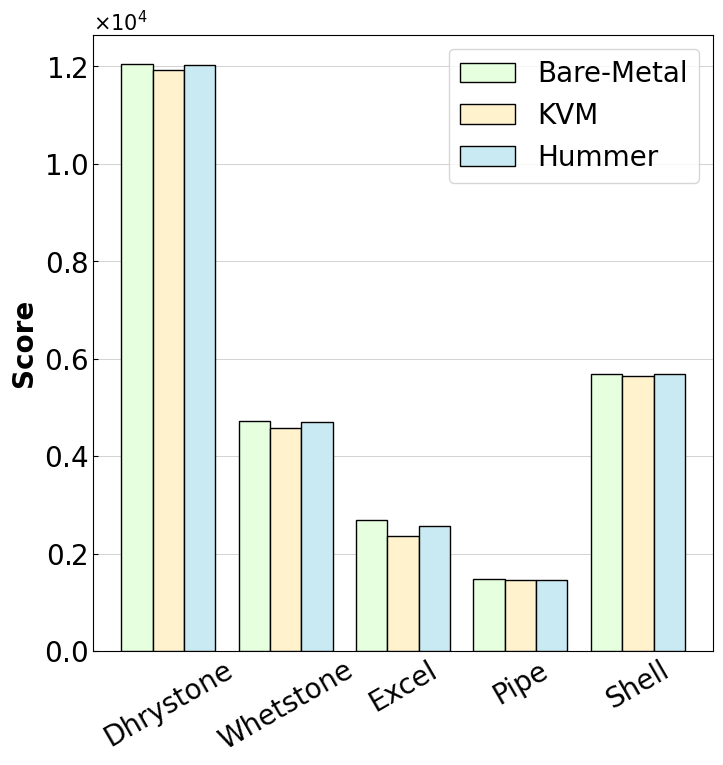

Write the Python code that produced this figure. (Note: this script raises an exception after producing the figure.)
import matplotlib.pyplot as plt
import numpy as np
import copy
import csv
from matplotlib.font_manager import FontProperties
import pandas as pd
import matplotlib.ticker as mticker
from matplotlib.ticker import FuncFormatter

def accumulate(data):
    types = len(data)
    # process data list
    periods = len(data[0])
    base = [0.0 for i in range(types)]
    processed_data = [base]
    for i in range(periods - 1):
        tmp = copy.copy(processed_data[-1])
        for j in range(len(tmp)):
            tmp[j] += data[j][i]
        processed_data.append(tmp)
    return processed_data


def transpose(data):
    processed_data = []
    for i in range(len(data[0])):
        tmp = []
        for j in range(len(data)):
            tmp.append(data[j][i])
        processed_data.append(tmp)
    return processed_data


def get_hbar_y(n, dist, h, w):
    y = []
    total_width = (n - 1) * dist + n * w
    c = h / 2
    t = c + total_width / 2 - w / 2
    for i in range(n):
        y.append(t)
        t -= (dist + w)
    return y


def plot_bar(_bar_width, _y_coordinates, _y_ticks, _data, _left, _colors, _bar_labels, _x_label, _hatches, _show_legend,
             _need_log, _height):
    types = len(_data)
    # Set ticks
    plt.ylim(0, _height)
    plt.grid(b=True, axis='x', linewidth=0.7, linestyle='--', zorder=0)
    font_prop1 = FontProperties(family='Times New Roman', weight='normal', size=10)
    font_prop2 = FontProperties(family='Times New Roman', weight='normal', size=10)
    xtick_labels = plt.gca().get_xticklabels()
    ytick_labels = plt.gca().get_yticklabels()
    [xtick_label.set_fontproperties(font_prop1) for xtick_label in xtick_labels]
    [ytick_label.set_fontproperties(font_prop2) for ytick_label in ytick_labels]
    plt.yticks(_y_coordinates, _y_ticks, rotation=-60, verticalalignment='center')

    # Set x y labels
    # plt.ylabel(y_label, {'family': 'Times New Roman', 'weight': 'bold', 'size': 14})
    plt.xlabel(_x_label, {'family': 'Times New Roman', 'weight': 'bold', 'size': 14})

    # plot
    if _need_log:
        plt.xscale('log', base=10)
    for i in range(types):
        plt.barh(_y_coordinates, _data[i], height=_bar_width, color=_colors[i], edgecolor="black",
                 label=_bar_labels[i], left=_left[i], hatch=_hatches[i], zorder=10)

    if _show_legend:
        plt.legend(loc='upper center', bbox_to_anchor=(1, 1.15), ncol=10, prop=font_prop1)


def plot_wbar(_bar_width, _x_ticks, _data, _colors, _bar_labels, _y_label, _x_label,_hatches,size):
    x = np.arange(size)
    # plt.grid(b=True, axis='x', linewidth=0.7, linestyle='--', zorder=0)
    font_prop1 = FontProperties(family='Times New Roman', weight='normal', size=20)
    font_prop2 = FontProperties(family='Times New Roman', weight='normal', size=20)
    font_prop3 = FontProperties(family='Times New Roman', weight='normal', size=20)
    xtick_labels = plt.gca().get_xticklabels()
    ytick_labels = plt.gca().get_yticklabels()
    [xtick_label.set_fontproperties(font_prop1) for xtick_label in xtick_labels]
    [ytick_label.set_fontproperties(font_prop2) for ytick_label in ytick_labels]
    plt.xticks(x, _x_ticks, fontsize=20, rotation=30, ha='center', rotation_mode='default')
    plt.ticklabel_format(style='sci', axis='y', scilimits=(0,0), useMathText=True)
    plt.ylabel(_y_label, {'family': 'Times New Roman', 'weight': 'bold', 'size': 20})
    plt.xlabel(_x_label, {'family': 'Times New Roman', 'weight': 'bold', 'size': 20})
    plt.grid(linewidth=0.4, axis="y", zorder=0)

    total_width, n = 0.8, len(_bar_labels)
    width = total_width / n
    x = x - (total_width - width) / 2

    for i in range(n):
        plt.bar(x + i * width, _data[i], width=width, color=_colors[i], edgecolor="black", label=_bar_labels[i], hatch=_hatches[i],
            zorder=10)
    plt.legend(loc='best', prop=font_prop3)


def plot_unixbench(_bar_width, _x_ticks, _data, _multi_data, _colors, _bar_labels,
                   _hatches, _filename, _figure_size, _dpi):
    plt.figure(figsize=_figure_size, dpi=_dpi)
    # plt.plot(_x_ticks, _baremental[0], fillstyle='none', linestyle='--', marker=dot_style[0],markersize=12, linewidth=_bar_width, label=_bar_labels[0], color=colors[0])
    # plot_wbar(_bar_width, get_hbar_y(len(_x_ticks), 0.2, _height, 0.3), _x_ticks, _data,_colors, _bar_labels, "SET Latency(ms)", _hatches, True, False, _height)
    # plt.subplot(121)
    # plot_wbar(_bar_width, _x_ticks, _data, _colors, _bar_labels, "Score", "",_hatches, 5)

    # plt.subplot(122)
    plot_wbar(_bar_width, _x_ticks, _multi_data, _colors, _bar_labels, "Score", "",_hatches, 5)

    plt.savefig(_filename)
    # plt.show()
    print("Save recv.pdf")
    plt.clf()


if __name__ == "__main__":
    plt.rc('font', family='Times New Roman', weight='normal', size=15)
    plt.rcParams['font.sans-serif'] = ['SimHei']
    plt.rcParams['axes.unicode_minus'] = False
    plt.rcParams['figure.figsize'] = (8, 5)
    plt.rcParams['figure.dpi'] = 100
    plt.rcParams['savefig.dpi'] = 100
    plt.rcParams['xtick.direction'] = 'in'  # 将x周的刻度线方向设置向内
    plt.rcParams['ytick.direction'] = 'in'  # 将y轴的刻度方向设置向内

    labels = ["Bare-Metal", "KVM", "Hummer"]
    x_labels = ["Dhrystone","Whetstone","Excel","Pipe","Shell"]
    # [orange green purple red blue]
    # colors = ["#FF7F0D", "#2CA12C", "#7F659F", "#A21C1D", "#1F77B4"]
    # colors = ["w", "w", "w", "w", "#1F77B4"]
    colors = [ "#E5FFDF", "#FFF2CC", "#C9EAF2", "#EBEFFF", "#EAD1DC" ]
    hatches = ['', '', '', '', '']

    _unixbench_data_single = [
        [3049, 1181, 661, 165, 1310],
        [3021, 1146, 642, 166, 1273],
        [3033, 1171, 658, 195, 1297]
    ]

    _unixbench_data_multi = [
        [12041,4724,2695,1468,5689],
        [11921,4583,2357,1452,5642],
        [12026,4690,2569,1458,5692]
    ]

    plot_unixbench(0.2, x_labels, _unixbench_data_single,_unixbench_data_multi, colors,
                   labels, hatches, "./img/unixbench-mt.pdf", (8, 8), 200)